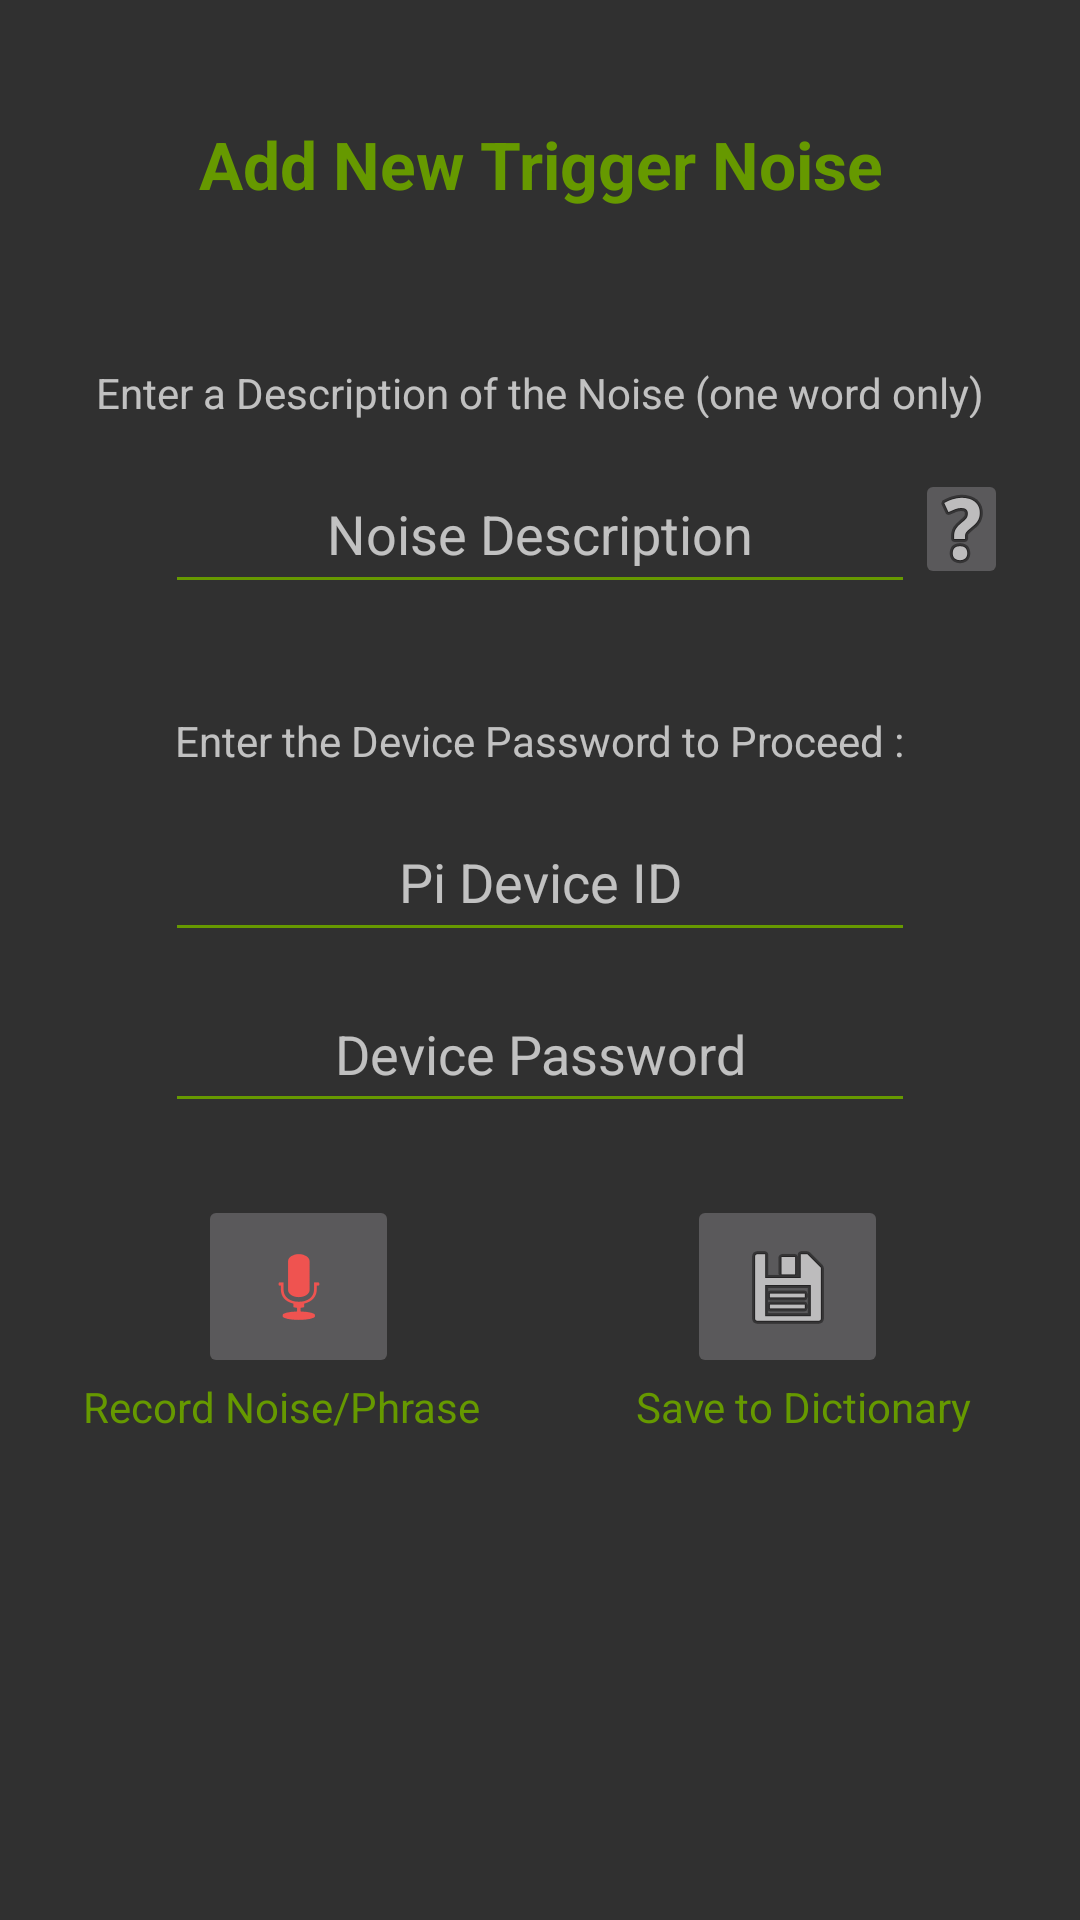

This screen was rendered from an Android layout file. Write that file and the resources it references.
<!-- AndroidManifest.xml: application theme Theme.AppCompat -->
<!-- res/layout/activity_add_new_trigger_noise.xml -->
<?xml version="1.0" encoding="utf-8"?>
<android.support.constraint.ConstraintLayout xmlns:android="http://schemas.android.com/apk/res/android"
    xmlns:app="http://schemas.android.com/apk/res-auto"
    xmlns:tools="http://schemas.android.com/tools"
    android:layout_width="match_parent"
    android:layout_height="match_parent"
    tools:context=".AddNewTriggerNoiseActivity">

    <TextView
        android:id="@+id/calibrate_noise_activity_textview"
        android:layout_width="wrap_content"
        android:layout_height="wrap_content"
        android:layout_marginEnd="8dp"
        android:layout_marginStart="8dp"
        android:layout_marginTop="40dp"
        android:text="@string/add_new_trigger_noise"
        android:textAlignment="center"
        android:textColor="@android:color/holo_green_dark"
        android:textSize="22sp"
        android:textStyle="bold"
        app:layout_constraintEnd_toEndOf="parent"
        app:layout_constraintStart_toStartOf="parent"
        app:layout_constraintTop_toTopOf="parent" />

    <TextView
        android:id="@+id/add_name_label"
        android:layout_width="wrap_content"
        android:layout_height="18dp"
        android:layout_marginEnd="8dp"
        android:layout_marginStart="8dp"
        android:layout_marginTop="52dp"
        android:text="@string/enter_a_description_of_the_noise_one_word_only"
        app:layout_constraintEnd_toEndOf="parent"
        app:layout_constraintStart_toStartOf="parent"
        app:layout_constraintTop_toBottomOf="@+id/calibrate_noise_activity_textview" />

    <EditText
        android:id="@+id/add_noise_name_textbox"
        android:layout_width="250dp"
        android:layout_height="50dp"
        android:layout_marginEnd="8dp"
        android:layout_marginStart="8dp"
        android:layout_marginTop="12dp"
        android:backgroundTint="@android:color/holo_green_dark"
        android:ems="10"
        android:hint="@string/noise_description"
        android:inputType="textPersonName"
        android:textAlignment="center"
        app:layout_constraintEnd_toEndOf="parent"
        app:layout_constraintStart_toStartOf="parent"
        app:layout_constraintTop_toBottomOf="@+id/add_name_label" />


    <TextView
        android:id="@+id/start_deviceInfo_label"
        android:layout_width="wrap_content"
        android:layout_height="18dp"
        android:layout_marginEnd="8dp"
        android:layout_marginStart="8dp"
        android:layout_marginTop="36dp"
        android:text="@string/enter_device_info"
        app:layout_constraintEnd_toEndOf="parent"
        app:layout_constraintStart_toStartOf="parent"
        app:layout_constraintTop_toBottomOf="@+id/add_noise_name_textbox" />

    <EditText
        android:id="@+id/calibrate_device_deviceID_textbox"
        android:layout_width="250dp"
        android:layout_height="50dp"
        android:layout_marginEnd="8dp"
        android:layout_marginStart="8dp"
        android:layout_marginTop="12dp"
        android:backgroundTint="@android:color/holo_green_dark"
        android:ems="10"
        android:hint="@string/pi_device_id"
        android:inputType="textPersonName"
        android:textAlignment="center"
        app:layout_constraintEnd_toEndOf="parent"
        app:layout_constraintStart_toStartOf="parent"
        app:layout_constraintTop_toBottomOf="@+id/start_deviceInfo_label" />

    <EditText
        android:id="@+id/calibrate_device_device_PW_textbox"
        android:layout_width="250dp"
        android:layout_height="49dp"
        android:layout_marginEnd="8dp"
        android:layout_marginStart="8dp"
        android:layout_marginTop="8dp"
        android:backgroundTint="@android:color/holo_green_dark"
        android:ems="10"
        android:hint="@string/device_password"
        android:inputType="textPassword"
        android:textAlignment="center"
        app:layout_constraintEnd_toEndOf="parent"
        app:layout_constraintStart_toStartOf="parent"
        app:layout_constraintTop_toBottomOf="@+id/calibrate_device_deviceID_textbox" />

    <ImageButton
        android:id="@+id/add_noise_dictionary_imgBtn"
        android:layout_width="67dp"
        android:layout_height="61dp"
        android:layout_marginEnd="64dp"
        android:layout_marginTop="24dp"
        android:contentDescription="@string/add_noise_save_icon"
        app:layout_constraintEnd_toEndOf="parent"
        app:layout_constraintTop_toBottomOf="@+id/calibrate_device_device_PW_textbox"
        app:srcCompat="@android:drawable/ic_menu_save" />

    <ImageButton
        android:id="@+id/add_noise_speak_imgBtn"
        android:layout_width="67dp"
        android:layout_height="61dp"
        android:layout_marginEnd="8dp"
        android:layout_marginStart="8dp"
        android:layout_marginTop="24dp"
        android:contentDescription="@string/add_noise_record_icon"
        android:tint="#EF5350"
        app:layout_constraintEnd_toStartOf="@+id/add_noise_dictionary_imgBtn"
        app:layout_constraintHorizontal_bias="0.397"
        app:layout_constraintStart_toStartOf="parent"
        app:layout_constraintTop_toBottomOf="@+id/calibrate_device_device_PW_textbox"
        app:srcCompat="@android:drawable/ic_btn_speak_now" />

    <TextView
        android:id="@+id/add_noise_record_textView"
        android:layout_width="wrap_content"
        android:layout_height="wrap_content"
        android:layout_marginEnd="8dp"
        android:layout_marginStart="8dp"
        android:text="@string/record_noise_phrase"
        android:textColor="@android:color/holo_green_dark"
        app:layout_constraintEnd_toStartOf="@+id/add_noise_save_to_dict_textView"
        app:layout_constraintHorizontal_bias="0.311"
        app:layout_constraintStart_toStartOf="parent"
        app:layout_constraintTop_toBottomOf="@+id/add_noise_speak_imgBtn" />

    <TextView
        android:id="@+id/add_noise_save_to_dict_textView"
        android:layout_width="wrap_content"
        android:layout_height="wrap_content"
        android:layout_marginEnd="36dp"
        android:text="@string/save_to_dictionary"
        android:textColor="@android:color/holo_green_dark"
        app:layout_constraintEnd_toEndOf="parent"
        app:layout_constraintTop_toBottomOf="@+id/add_noise_dictionary_imgBtn" />

    <ImageButton
        android:id="@+id/imgbtn_add_noise_tooltip"
        android:layout_width="31dp"
        android:layout_height="40dp"
        android:layout_marginEnd="8dp"
        android:layout_marginTop="17dp"
        android:contentDescription="@string/add_noise_tooltip_icon"
        app:layout_constraintEnd_toEndOf="parent"
        app:layout_constraintHorizontal_bias="0.0"
        app:layout_constraintStart_toEndOf="@+id/add_noise_name_textbox"
        app:layout_constraintTop_toBottomOf="@+id/add_name_label"
        app:srcCompat="@android:drawable/ic_menu_help"
        />

</android.support.constraint.ConstraintLayout>
<!-- resources referenced by this layout -->
<resources>
  <string name="add_new_trigger_noise">Add New Trigger Noise</string>
  <string name="add_noise_record_icon">add_noise_record_icon</string>
  <string name="add_noise_save_icon">add_noise_save_icon</string>
  <string name="add_noise_tooltip_icon">add_noise_tooltip_icon</string>
  <string name="device_password">Device Password</string>
  <string name="enter_a_description_of_the_noise_one_word_only">Enter a Description of the Noise (one word only)</string>
  <string name="enter_device_info">Enter the Device Password to Proceed :</string>
  <string name="noise_description">Noise Description</string>
  <string name="pi_device_id">Pi Device ID</string>
  <string name="record_noise_phrase">Record Noise/Phrase</string>
  <string name="save_to_dictionary">Save to Dictionary</string>
</resources>
